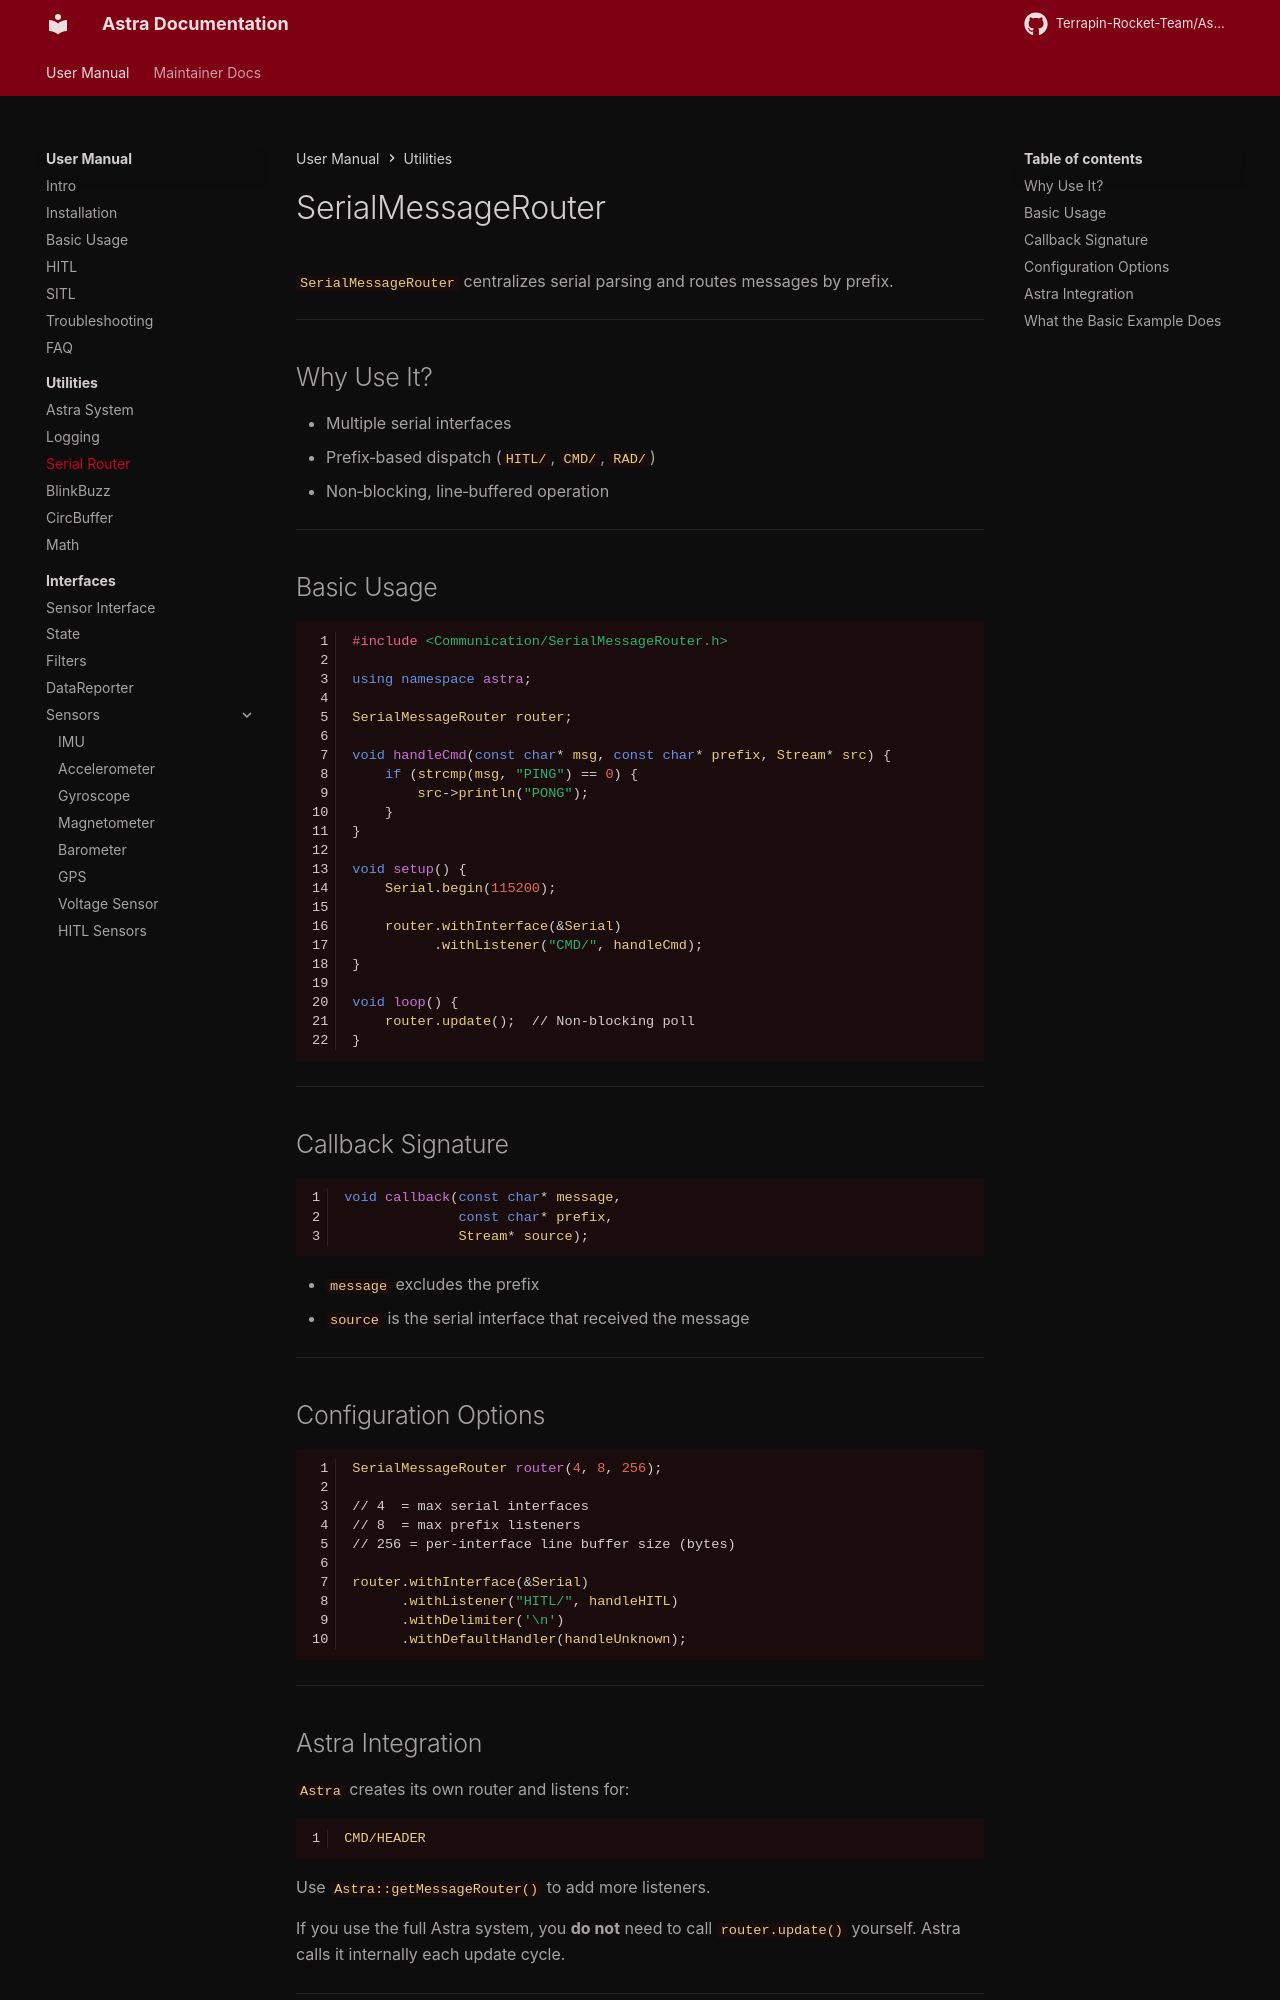

repository: Terrapin-Rocket-Team/Astra · page: user-guide/utils/serial-router/index.html · generator: mkdocs

# SerialMessageRouter

`SerialMessageRouter` centralizes serial parsing and routes messages by prefix.

---

## Why Use It?

- Multiple serial interfaces
- Prefix‑based dispatch (`HITL/`, `CMD/`, `RAD/`)
- Non‑blocking, line‑buffered operation

---

## Basic Usage

```cpp
#include <Communication/SerialMessageRouter.h>

using namespace astra;

SerialMessageRouter router;

void handleCmd(const char* msg, const char* prefix, Stream* src) {
    if (strcmp(msg, "PING") == 0) {
        src->println("PONG");
    }
}

void setup() {
    Serial.begin(115200);

    router.withInterface(&Serial)
          .withListener("CMD/", handleCmd);
}

void loop() {
    router.update();  // Non-blocking poll
}
```

---

## Callback Signature

```cpp
void callback(const char* message,
              const char* prefix,
              Stream* source);
```

- `message` excludes the prefix
- `source` is the serial interface that received the message

---

## Configuration Options

```cpp
SerialMessageRouter router(4, 8, 256);

// 4  = max serial interfaces
// 8  = max prefix listeners
// 256 = per-interface line buffer size (bytes)

router.withInterface(&Serial)
      .withListener("HITL/", handleHITL)
      .withDelimiter('\n')
      .withDefaultHandler(handleUnknown);
```

---
